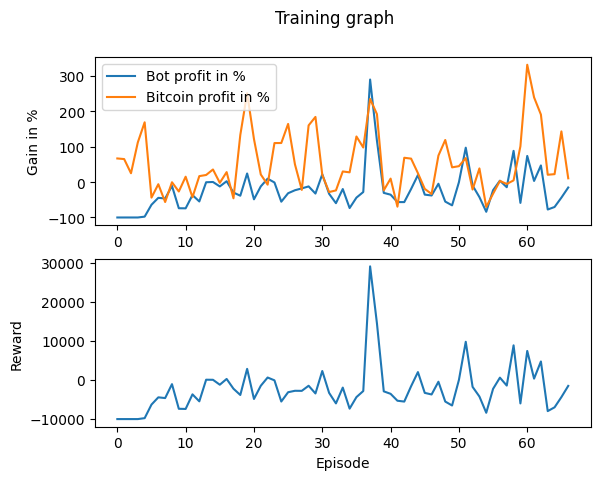

Data behind this chart, as committed beside it:
Profit, Benchmark_Profit, Profit_Percent, Benchmark_Profit_Percent, Model_Reward, Overall_Reward
-10000, 6700, -100, 67, 0, -10000
-10000, 6526, -100, 65.26, 0, -10000
-9999, 2516, -99.99, 25.16, 0, -9999
-10000, 11246, -100, 112.5, 0, -10000
-9762, 16930, -97.62, 169.3, -2.945, -9762
-6398, -4379, -63.98, -43.79, 0, -6294
-4441, -587.9, -44.41, -5.879, 0, -4441
-4630, -5623, -46.3, -56.23, 0, -4630
-1072, -32.56, -10.72, -0.3256, 0, -1072
-7385, -2646, -73.85, -26.46, 0, -7367
-7409, 1536, -74.09, 15.36, 0, -7409
-3667, -4272, -36.67, -42.72, 0, -3680
-5465, 1698, -54.65, 16.98, 0, -5465
-30.93, 2025, -0.3093, 20.25, 0, 61.28
41.5, 3580, 0.415, 35.8, 0, 41.5
-1216, -192.7, -12.16, -1.927, 0, -1216
254.8, 2838, 2.548, 28.38, 0, 254.8
-2950, -4573, -29.5, -45.73, 0, -2239
-3841, 13343, -38.41, 133.4, 0, -3841
2446, 25146, 24.46, 251.5, 0, 2833
-4858, 12198, -48.58, 122, 0, -4858
-1202, 2161, -12.02, 21.61, 0, -1484
981.6, -716.8, 9.816, -7.168, 0, 622.3
-97.55, 11054, -0.9755, 110.5, 0, -97.55
-5531, 11069, -55.31, 110.7, 0, -5512
-3136, 16467, -31.36, 164.7, 0, -3136
-2291, 5022, -22.91, 50.22, 0, -2768
-1767, -2201, -17.67, -22.01, 0, -2785
-1215, 16052, -12.15, 160.5, 0, -1481
-3232, 18451, -32.32, 184.5, 0, -3452
2224, 2043, 22.24, 20.43, 0, 2288
-3307, -2803, -33.07, -28.03, 0, -3307
-5953, -2341, -59.53, -23.41, 0, -5992
-1951, 3018, -19.51, 30.18, 0, -1951
-7334, 2772, -73.34, 27.72, 0, -7334
-4384, 12915, -43.84, 129.1, 0, -4384
-2795, 9799, -27.95, 97.99, 0, -2830
29028, 23541, 290.3, 235.4, 0, 29028
11735, 19242, 117.3, 192.4, 0, 14473
-3042, -2323, -30.42, -23.23, 0, -2911
-3546, 1001, -35.46, 10.01, 0, -3546
-5642, -6942, -56.42, -69.42, 0, -5310
-5648, 6897, -56.48, 68.97, 0, -5525
-1939, 6651, -19.39, 66.51, 0, -1605
2009, 2528, 20.09, 25.28, 0, 2009
-3535, -1908, -35.35, -19.08, 0, -3304
-3774, -3347, -37.74, -33.47, 0, -3711
-455.5, 7515, -4.555, 75.15, 0, -455.5
-5506, 11924, -55.06, 119.2, 0, -5521
-6567, 4184, -65.67, 41.84, 0, -6531
-21.78, 4516, -0.2178, 45.16, 0, 4.046
9754, 6802, 97.54, 68.02, 0, 9754
-952.4, -2093, -9.524, -20.93, 0, -1763
-4233, 3880, -42.33, 38.8, 0, -4233
-8388, -7014, -83.88, -70.14, 0, -8386
-2272, -3272, -22.72, -32.72, 0, -2272
415.2, 338.1, 4.152, 3.381, 0, 588.9
-1438, -514.9, -14.38, -5.149, 0, -1438
8845, 493.2, 88.45, 4.932, 0, 8845
-5870, 10145, -58.7, 101.5, 0, -5998
... 7 more rows
